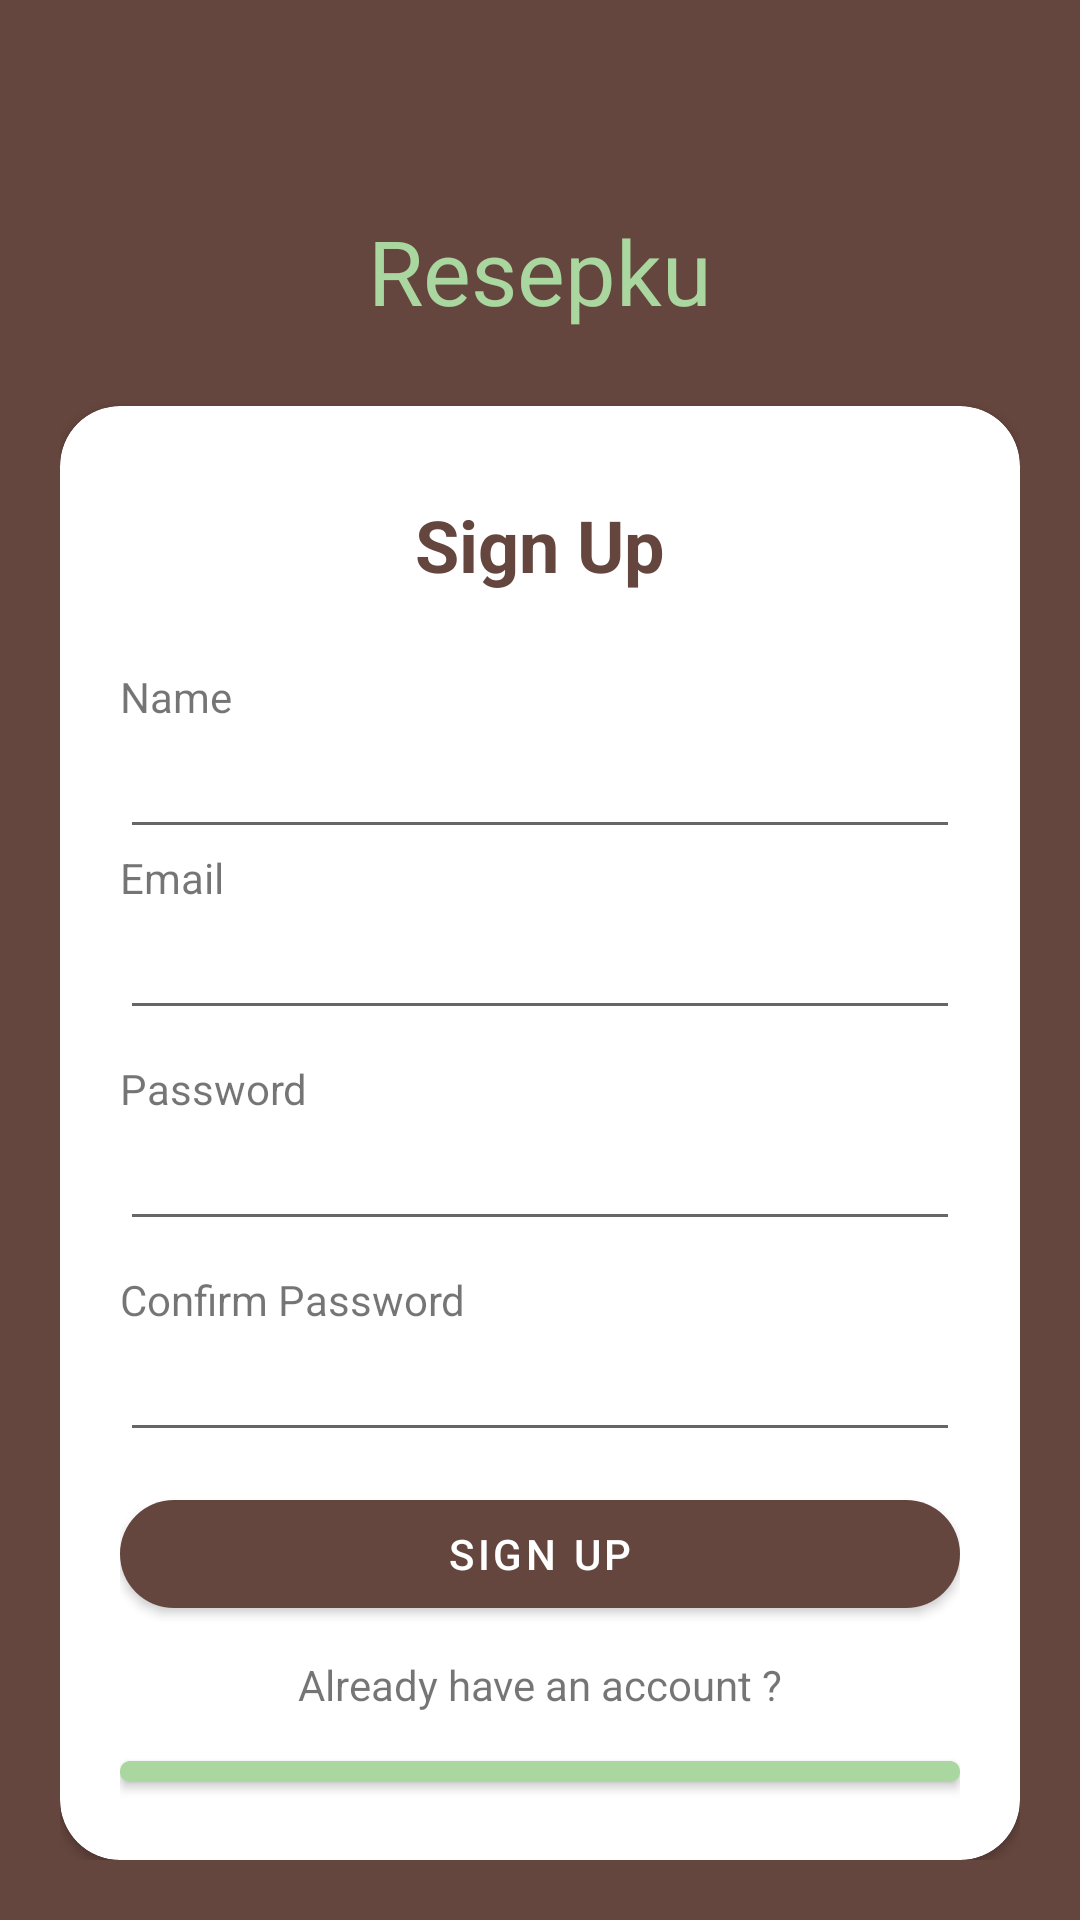

Android layout source for this screen:
<!-- AndroidManifest.xml: application theme Theme.Resepku -->
<!-- res/layout/activity_register.xml -->
<?xml version="1.0" encoding="utf-8"?>
<LinearLayout xmlns:android="http://schemas.android.com/apk/res/android"
    xmlns:app="http://schemas.android.com/apk/res-auto"
    xmlns:tools="http://schemas.android.com/tools"
    android:layout_width="match_parent"
    android:layout_height="match_parent"
    android:orientation="vertical"
    android:padding="20dp"
    android:background="@color/primary1"
    tools:context=".RegisterActivity">
    <TextView
        android:layout_width="match_parent"
        android:layout_height="wrap_content"
        android:text="@string/app_name"
        android:textSize="30sp"
        android:layout_marginTop="50dp"
        android:layout_marginBottom="25dp"
        android:textColor="@color/secondary1"
        android:gravity="center"/>
    <androidx.cardview.widget.CardView
        android:layout_width="match_parent"
        android:layout_height="wrap_content"
        app:cardBackgroundColor="@color/cardview_light_background"
        app:cardCornerRadius="20dp">
        <LinearLayout
            android:layout_width="match_parent"
            android:layout_height="wrap_content"
            android:orientation="vertical"
            android:padding="20dp">
            <TextView
                android:layout_width="match_parent"
                android:layout_height="wrap_content"
                android:text="@string/auth_register"
                android:textSize="24sp"
                android:layout_marginTop="10dp"
                android:layout_marginBottom="25dp"
                android:textColor="@color/primary1"
                android:textStyle="bold"
                android:gravity="center"/>
            <TextView
                android:layout_width="match_parent"
                android:layout_height="wrap_content"
                android:text="@string/auth_name" />
            <EditText
                android:id="@+id/txtRegisterName"
                android:layout_width="match_parent"
                android:layout_height="wrap_content" />
            <TextView
                android:layout_width="match_parent"
                android:layout_height="wrap_content"
                android:text="@string/auth_email" />
            <EditText
                android:id="@+id/txtRegisterEmail"
                android:inputType="textEmailAddress"
                android:layout_width="match_parent"
                android:layout_height="wrap_content" />
            <TextView
                android:layout_width="match_parent"
                android:layout_height="wrap_content"
                android:layout_marginTop="10dp"
                android:text="@string/auth_password" />
            <EditText
                android:id="@+id/txtRegisterPassword"
                android:inputType="textPassword"
                android:layout_width="match_parent"
                android:layout_height="wrap_content" />
            <TextView
                android:layout_width="match_parent"
                android:layout_height="wrap_content"
                android:layout_marginTop="10dp"
                android:text="@string/auth_confirm_password" />
            <EditText
                android:id="@+id/txtRegisterConfirmPassword"
                android:inputType="textPassword"
                android:layout_width="match_parent"
                android:layout_height="wrap_content" />
            <com.google.android.material.button.MaterialButton
                android:id="@+id/btnSignUpSubmit"
                android:layout_width="match_parent"
                android:layout_height="wrap_content"
                android:layout_marginTop="10dp"
                android:onClick="onClickRegister"
                app:cornerRadius="20dp"
                android:text="@string/auth_register"/>
            <TextView
                android:layout_width="match_parent"
                android:layout_height="wrap_content"
                android:text="@string/auth_have_account"
                android:layout_marginVertical="10dp"
                android:gravity="center"/>
            <com.google.android.material.button.MaterialButton
                android:layout_width="match_parent"
                android:layout_height="wrap_content"
                app:cornerRadius="20dp"
                android:backgroundTint="@color/secondary1"
                android:onClick="onClickLogin"
                android:textColor="@color/primary1"
                android:text="@string/auth_login"/>
        </LinearLayout>
    </androidx.cardview.widget.CardView>
</LinearLayout>
<!-- resources referenced by this layout -->
<resources>
  <color name="primary1">#65463E</color>
  <color name="secondary1">#AAD6A0</color>
  <string name="app_name">Resepku</string>]
  <string name="auth_confirm_password">Confirm Password</string>
  <string name="auth_email">Email</string>
  <string name="auth_have_account">Already have an account ?</string>
  <string name="auth_login">Sign In</string>
  <string name="auth_name">Name</string>
  <string name="auth_password">Password</string>
  <string name="auth_register">Sign Up</string>
  <style name="Theme.Resepku" parent="Theme.MaterialComponents.DayNight.DarkActionBar">
          
          <item name="colorPrimary">@color/primary1</item>
          <item name="colorPrimaryVariant">@color/primary1</item>
          <item name="colorOnPrimary">@color/white</item>
          
          <item name="colorSecondary">@color/secondary1</item>
          <item name="colorSecondaryVariant">@color/secondary1</item>
          <item name="colorOnSecondary">@color/primary1</item>
          
          <item name="android:statusBarColor" tools:targetApi="l">?attr/colorPrimaryVariant</item>
          
      </style>
  <color name="white">#FFFFFFFF</color>
</resources>
